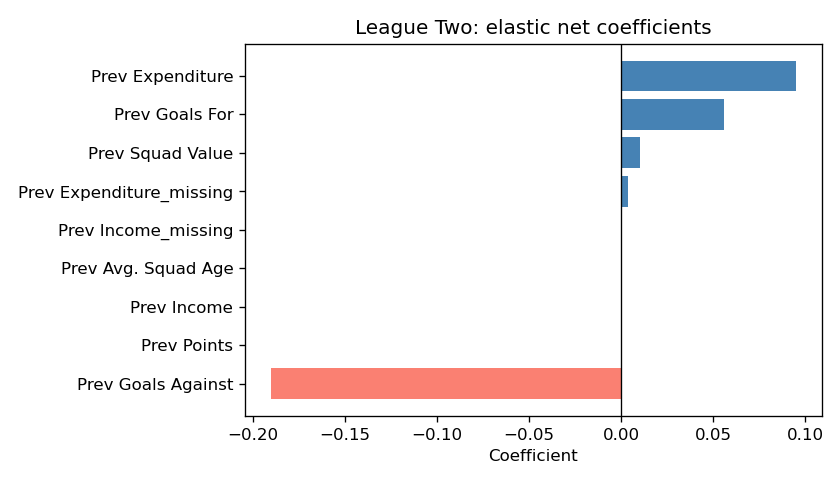

Data behind this chart, as committed beside it:
Feature, Coefficient, AbsCoefficient
Prev Goals Against, -0.1901, 0.1901
Prev Expenditure, 0.09494, 0.09494
Prev Goals For, 0.05568, 0.05568
Prev Squad Value, 0.01009, 0.01009
Prev Expenditure_missing, 0.003872, 0.003872
Prev Avg. Squad Age, -0.0, 0.0
Prev Income, 0.0, 0.0
Prev Points, 0.0, 0.0
Prev Income_missing, 0.0, 0.0
